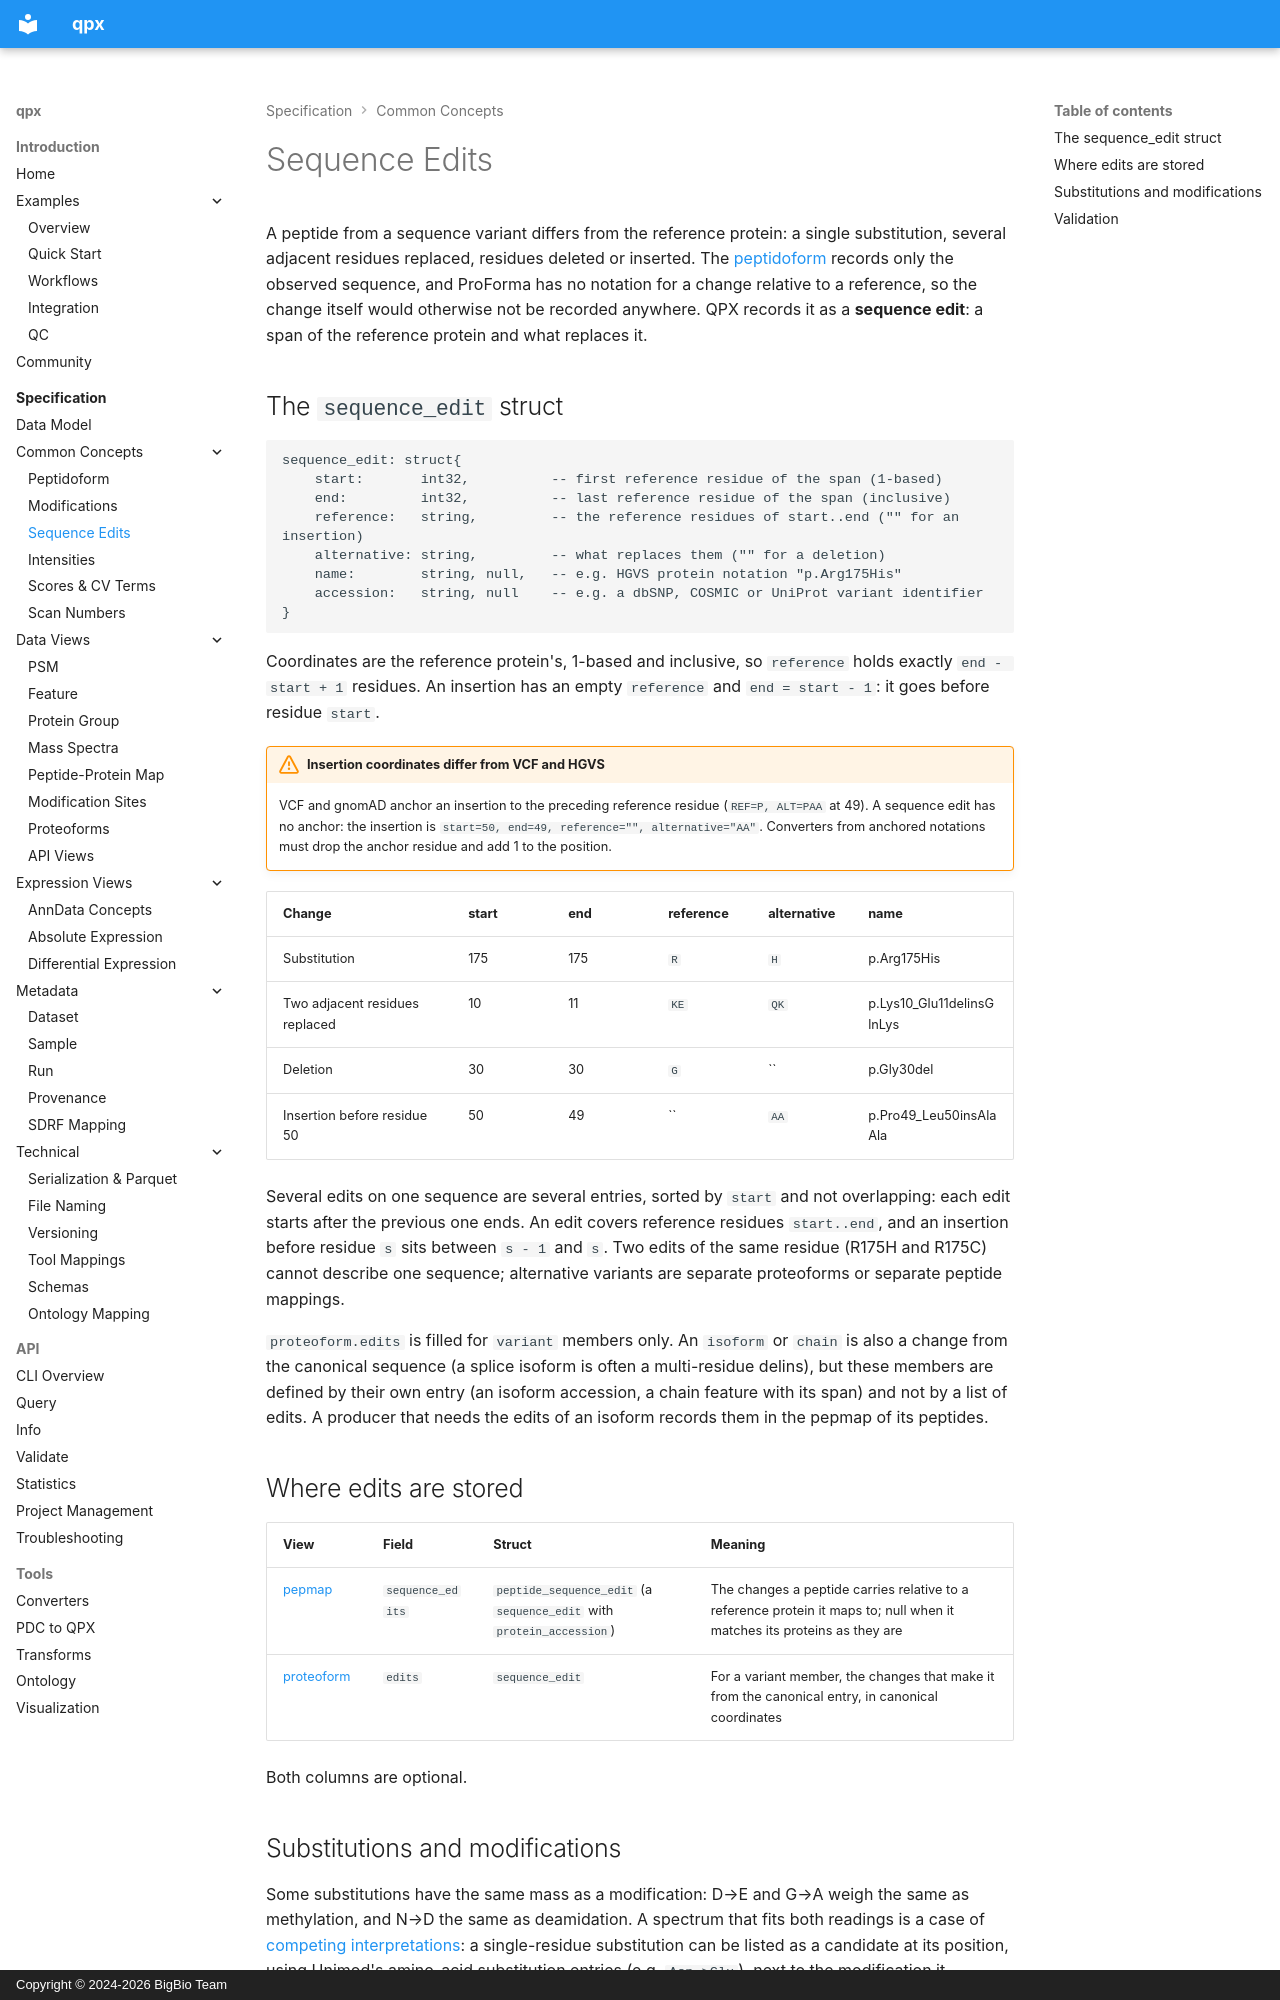

repository: bigbio/quantms.io · page: spec/sequence-edits/index.html · generator: mkdocs · copyright: Copyright © 2024-2026 BigBio Team

# Sequence Edits

A peptide from a sequence variant differs from the reference protein: a single substitution, several adjacent residues replaced, residues deleted or inserted. The [peptidoform](peptidoform.md) records only the observed sequence, and ProForma has no notation for a change relative to a reference, so the change itself would otherwise not be recorded anywhere. QPX records it as a **sequence edit**: a span of the reference protein and what replaces it.

## The `sequence_edit` struct

```text
sequence_edit: struct{
    start:       int32,          -- first reference residue of the span (1-based)
    end:         int32,          -- last reference residue of the span (inclusive)
    reference:   string,         -- the reference residues of start..end ("" for an insertion)
    alternative: string,         -- what replaces them ("" for a deletion)
    name:        string, null,   -- e.g. HGVS protein notation "p.Arg175His"
    accession:   string, null    -- e.g. a dbSNP, COSMIC or UniProt variant identifier
}
```

Coordinates are the reference protein's, 1-based and inclusive, so `reference` holds exactly `end - start + 1` residues. An insertion has an empty `reference` and `end = start - 1`: it goes before residue `start`.

!!! warning "Insertion coordinates differ from VCF and HGVS"
    VCF and gnomAD anchor an insertion to the preceding reference residue (`REF=P, ALT=PAA` at 49). A sequence edit has no anchor: the insertion is `start=50, end=49, reference="", alternative="AA"`. Converters from anchored notations must drop the anchor residue and add 1 to the position.

| Change | start | end | reference | alternative | name |
| ------ | ----- | --- | --------- | ----------- | ---- |
| Substitution | 175 | 175 | `R` | `H` | p.Arg175His |
| Two adjacent residues replaced | 10 | 11 | `KE` | `QK` | p.Lys10_Glu11delinsGlnLys |
| Deletion | 30 | 30 | `G` | `` | p.Gly30del |
| Insertion before residue 50 | 50 | 49 | `` | `AA` | p.Pro49_Leu50insAlaAla |

Several edits on one sequence are several entries, sorted by `start` and not overlapping: each edit starts after the previous one ends. An edit covers reference residues `start..end`, and an insertion before residue `s` sits between `s - 1` and `s`. Two edits of the same residue (R175H and R175C) cannot describe one sequence; alternative variants are separate proteoforms or separate peptide mappings.

`proteoform.edits` is filled for `variant` members only. An `isoform` or `chain` is also a change from the canonical sequence (a splice isoform is often a multi-residue delins), but these members are defined by their own entry (an isoform accession, a chain feature with its span) and not by a list of edits. A producer that needs the edits of an isoform records them in the pepmap of its peptides.

## Where edits are stored

| View | Field | Struct | Meaning |
| ---- | ----- | ------ | ------- |
| [pepmap](pepmap.md) | `sequence_edits` | `peptide_sequence_edit` (a `sequence_edit` with `protein_accession`) | The changes a peptide carries relative to a reference protein it maps to; null when it matches its proteins as they are |
| [proteoform](proteoform.md) | `edits` | `sequence_edit` | For a variant member, the changes that make it from the canonical entry, in canonical coordinates |

Both columns are optional.
